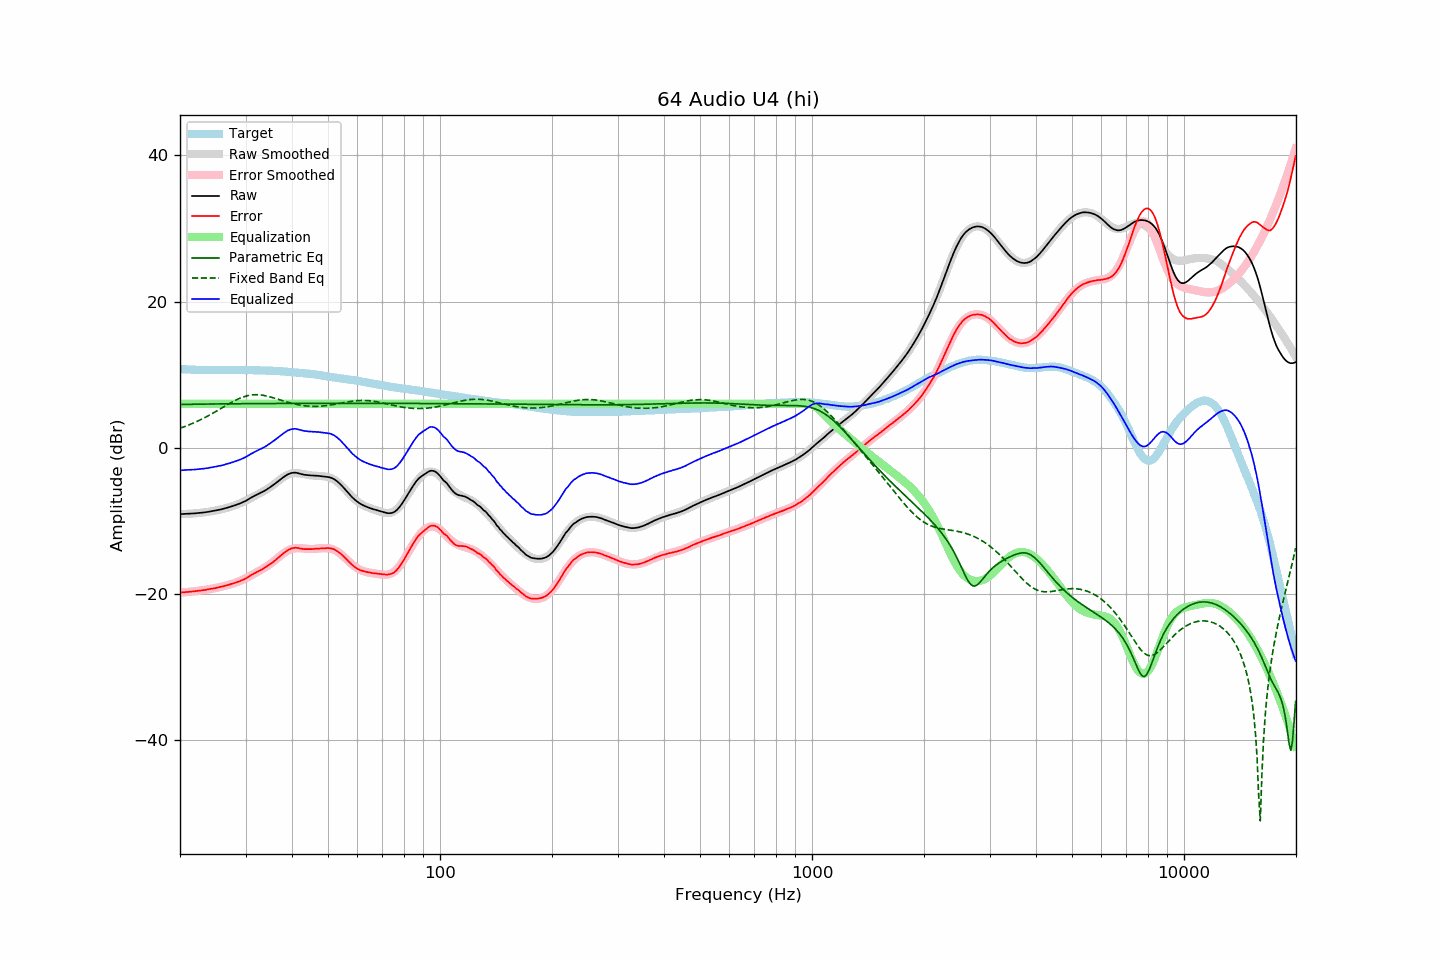

The file beside this chart, header and first rows:
frequency, raw, error, smoothed, error_smoothed, equalization, parametric_eq, fixed_band_eq, equalized_raw, equalized_smoothed, target
20.00, -9.10, -19.85, -9.09, -19.85, 6.00, 5.91, 2.66, -3.10, -3.09, 10.75
20.20, -9.09, -19.83, -9.09, -19.83, 6.00, 5.92, 2.73, -3.09, -3.09, 10.74
20.40, -9.08, -19.81, -9.09, -19.81, 6.00, 5.92, 2.81, -3.08, -3.09, 10.73
20.61, -9.08, -19.80, -9.08, -19.80, 6.00, 5.92, 2.89, -3.08, -3.08, 10.72
20.81, -9.07, -19.77, -9.07, -19.78, 6.00, 5.93, 2.98, -3.07, -3.07, 10.70
21.02, -9.06, -19.75, -9.06, -19.76, 6.00, 5.93, 3.06, -3.06, -3.06, 10.69
21.23, -9.04, -19.72, -9.05, -19.73, 6.00, 5.93, 3.15, -3.04, -3.05, 10.68
21.44, -9.03, -19.72, -9.03, -19.71, 6.00, 5.94, 3.24, -3.03, -3.03, 10.69
21.66, -9.01, -19.68, -9.02, -19.69, 6.00, 5.94, 3.34, -3.01, -3.02, 10.67
21.87, -9.00, -19.67, -9.00, -19.66, 6.00, 5.94, 3.43, -3.00, -3.00, 10.67
22.09, -8.98, -19.63, -8.98, -19.64, 6.00, 5.95, 3.53, -2.98, -2.98, 10.65
22.31, -8.96, -19.61, -8.96, -19.61, 6.00, 5.95, 3.63, -2.96, -2.96, 10.65
22.54, -8.94, -19.58, -8.94, -19.58, 6.00, 5.95, 3.74, -2.94, -2.94, 10.64
22.76, -8.92, -19.56, -8.92, -19.55, 6.00, 5.96, 3.84, -2.92, -2.92, 10.64
22.99, -8.90, -19.53, -8.89, -19.52, 6.00, 5.96, 3.95, -2.90, -2.89, 10.63
23.22, -8.87, -19.49, -8.86, -19.49, 6.00, 5.96, 4.06, -2.87, -2.86, 10.62
23.45, -8.84, -19.47, -8.84, -19.46, 6.00, 5.97, 4.18, -2.84, -2.84, 10.62
23.69, -8.80, -19.42, -8.81, -19.42, 6.00, 5.97, 4.30, -2.80, -2.81, 10.61
23.92, -8.77, -19.37, -8.77, -19.38, 6.00, 5.97, 4.41, -2.77, -2.77, 10.60
24.16, -8.73, -19.34, -8.74, -19.35, 6.00, 5.97, 4.54, -2.73, -2.74, 10.61
24.40, -8.69, -19.30, -8.70, -19.31, 6.00, 5.98, 4.66, -2.69, -2.70, 10.61
24.65, -8.66, -19.27, -8.66, -19.27, 6.00, 5.98, 4.78, -2.66, -2.66, 10.61
24.89, -8.62, -19.23, -8.62, -19.22, 6.00, 5.98, 4.91, -2.62, -2.62, 10.61
25.14, -8.57, -19.17, -8.57, -19.18, 6.00, 5.98, 5.04, -2.57, -2.57, 10.60
25.39, -8.52, -19.12, -8.52, -19.13, 6.00, 5.99, 5.17, -2.52, -2.52, 10.60
25.65, -8.48, -19.08, -8.48, -19.08, 6.00, 5.99, 5.30, -2.48, -2.48, 10.60
25.91, -8.43, -19.03, -8.42, -19.03, 6.00, 5.99, 5.43, -2.43, -2.42, 10.60
26.16, -8.37, -18.98, -8.37, -18.97, 6.00, 5.99, 5.56, -2.37, -2.37, 10.61
26.43, -8.31, -18.92, -8.31, -18.92, 6.00, 6.00, 5.69, -2.31, -2.31, 10.61
26.69, -8.25, -18.86, -8.25, -18.86, 6.00, 6.00, 5.82, -2.25, -2.25, 10.60
26.96, -8.19, -18.80, -8.19, -18.80, 6.00, 6.00, 5.94, -2.19, -2.19, 10.60
27.23, -8.12, -18.72, -8.13, -18.73, 6.00, 6.00, 6.07, -2.12, -2.13, 10.60
27.50, -8.05, -18.65, -8.06, -18.67, 6.00, 6.00, 6.19, -2.05, -2.06, 10.60
27.77, -7.99, -18.60, -7.99, -18.60, 6.00, 6.01, 6.31, -1.99, -1.99, 10.61
28.05, -7.91, -18.52, -7.92, -18.53, 6.00, 6.01, 6.42, -1.91, -1.92, 10.61
28.33, -7.83, -18.45, -7.84, -18.45, 6.00, 6.01, 6.53, -1.83, -1.84, 10.62
28.62, -7.75, -18.37, -7.75, -18.37, 6.00, 6.01, 6.64, -1.75, -1.75, 10.62
28.90, -7.67, -18.30, -7.66, -18.28, 6.00, 6.01, 6.74, -1.67, -1.66, 10.63
29.19, -7.58, -18.20, -7.56, -18.18, 6.00, 6.02, 6.83, -1.58, -1.56, 10.62
29.48, -7.48, -18.10, -7.46, -18.08, 6.00, 6.02, 6.91, -1.48, -1.46, 10.62
29.78, -7.39, -18.01, -7.36, -17.97, 6.00, 6.02, 6.99, -1.39, -1.36, 10.62
30.08, -7.28, -17.90, -7.25, -17.86, 6.00, 6.02, 7.05, -1.28, -1.25, 10.62
30.38, -7.15, -17.76, -7.14, -17.75, 6.00, 6.02, 7.11, -1.15, -1.14, 10.61
30.68, -7.01, -17.62, -7.02, -17.63, 6.00, 6.02, 7.16, -1.01, -1.02, 10.61
30.99, -6.87, -17.48, -6.91, -17.52, 6.00, 6.03, 7.19, -0.87, -0.91, 10.60
31.30, -6.75, -17.35, -6.80, -17.40, 6.00, 6.03, 7.22, -0.75, -0.80, 10.60
31.61, -6.64, -17.24, -6.68, -17.28, 6.00, 6.03, 7.24, -0.64, -0.68, 10.60
31.93, -6.53, -17.11, -6.56, -17.15, 6.00, 6.03, 7.25, -0.53, -0.56, 10.58
32.24, -6.42, -17.01, -6.45, -17.03, 6.00, 6.03, 7.25, -0.42, -0.45, 10.59
32.57, -6.32, -16.90, -6.33, -16.90, 6.00, 6.03, 7.24, -0.32, -0.33, 10.57
32.89, -6.22, -16.79, -6.21, -16.78, 6.00, 6.04, 7.22, -0.22, -0.21, 10.57
33.22, -6.11, -16.68, -6.08, -16.65, 6.00, 6.04, 7.19, -0.11, -0.08, 10.57
33.55, -5.98, -16.55, -5.96, -16.52, 6.00, 6.04, 7.16, 0.02, 0.04, 10.57
33.89, -5.86, -16.42, -5.83, -16.39, 6.00, 6.04, 7.11, 0.14, 0.17, 10.55
34.23, -5.72, -16.26, -5.70, -16.25, 6.00, 6.04, 7.07, 0.28, 0.30, 10.54
34.57, -5.57, -16.11, -5.56, -16.11, 6.00, 6.04, 7.01, 0.43, 0.44, 10.54
34.92, -5.43, -15.96, -5.42, -15.95, 6.00, 6.04, 6.95, 0.57, 0.58, 10.53
35.27, -5.27, -15.82, -5.26, -15.79, 6.00, 6.04, 6.89, 0.73, 0.74, 10.54
35.62, -5.12, -15.64, -5.10, -15.62, 6.00, 6.05, 6.83, 0.88, 0.90, 10.52
35.97, -4.96, -15.48, -4.93, -15.44, 6.00, 6.05, 6.76, 1.04, 1.07, 10.52
... 635 more rows
